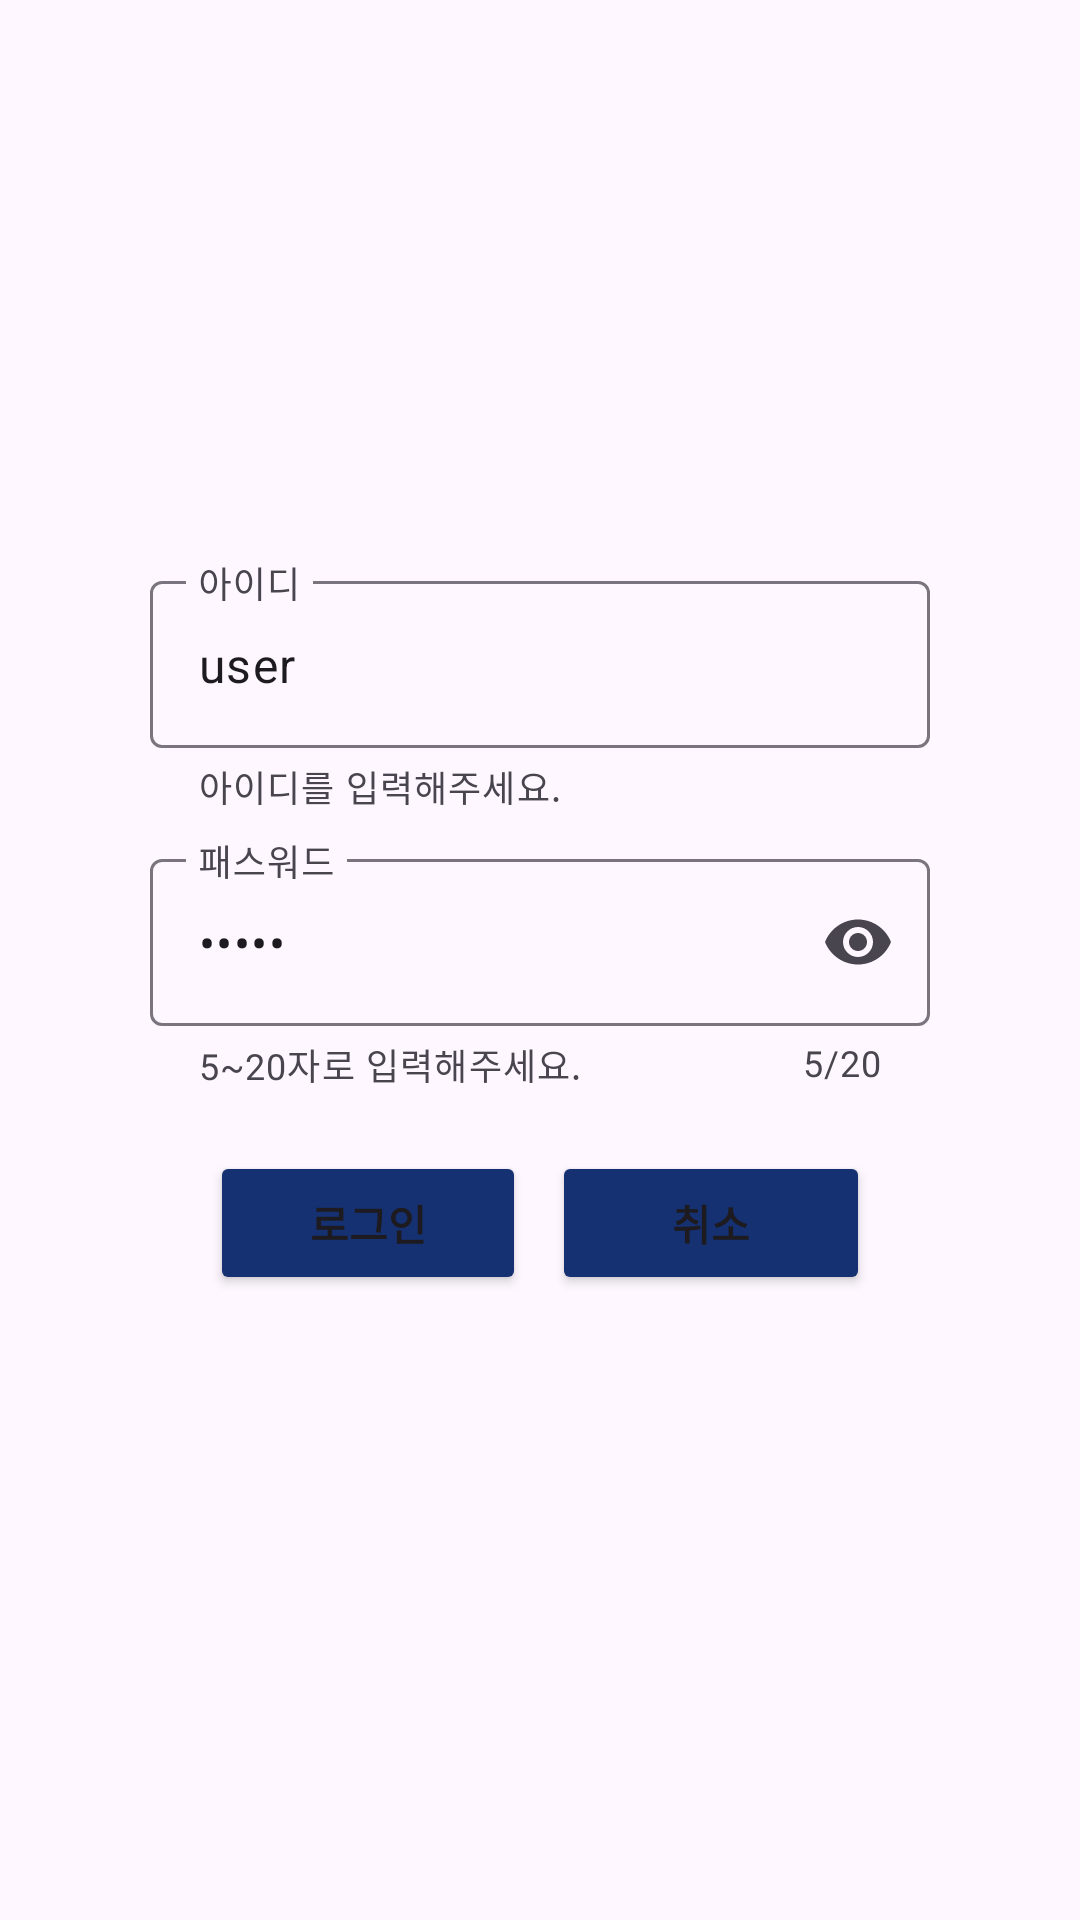

Reconstruct the res/layout file that produces this screen, plus the resources it refers to.
<!-- AndroidManifest.xml: application theme Theme.SecondMiniProject -->
<!-- res/layout/fragment_login.xml -->
<?xml version="1.0" encoding="utf-8"?>
<androidx.constraintlayout.widget.ConstraintLayout xmlns:android="http://schemas.android.com/apk/res/android"
    xmlns:app="http://schemas.android.com/apk/res-auto"
    xmlns:tools="http://schemas.android.com/tools"
    android:layout_width="match_parent"
    android:layout_height="match_parent"
    tools:context=".ui.LoginFragment">

    <LinearLayout
        android:layout_width="match_parent"
        android:layout_height="wrap_content"
        android:layout_margin="50dp"
        android:orientation="vertical"
        app:layout_constraintBottom_toBottomOf="parent"
        app:layout_constraintEnd_toEndOf="parent"
        app:layout_constraintStart_toStartOf="parent"
        app:layout_constraintTop_toTopOf="parent">

        <com.google.android.material.textfield.TextInputLayout
            android:id="@+id/midLayout"
            android:layout_width="match_parent"
            android:layout_height="wrap_content"
            android:hint="아이디"
            app:endIconMode="clear_text"
            app:errorEnabled="true"
            app:errorTextColor="@android:color/holo_red_dark"
            app:errorIconDrawable="@android:color/transparent"
            app:helperText="아이디를 입력해주세요."
            app:helperTextEnabled="true"
            app:startIconDrawable="@drawable/ic_person_24dp">

            <com.google.android.material.textfield.TextInputEditText
                android:id="@+id/mid"
                android:layout_width="match_parent"
                android:layout_height="wrap_content"
                android:imeOptions="actionSearch"
                android:inputType="textEmailAddress"
                android:text="user" />
        </com.google.android.material.textfield.TextInputLayout>

        <com.google.android.material.textfield.TextInputLayout
            android:id="@+id/mpasswordLayout"
            android:layout_width="match_parent"
            android:layout_height="wrap_content"
            android:layout_marginTop="10dp"
            android:hint="패스워드"
            app:counterEnabled="true"
            app:counterMaxLength="20"
            app:endIconMode="password_toggle"
            app:errorEnabled="true"
            app:helperText="5~20자로 입력해주세요."
            app:helperTextEnabled="true"
            app:startIconDrawable="@drawable/ic_lock_24dp">

            <com.google.android.material.textfield.TextInputEditText
                android:id="@+id/mpassword"
                android:layout_width="match_parent"
                android:layout_height="wrap_content"
                android:inputType="textPassword"
                android:maxLength="20"
                android:text="12345" />
        </com.google.android.material.textfield.TextInputLayout>

        <LinearLayout
            android:layout_width="match_parent"
            android:layout_height="match_parent"
            android:orientation="horizontal"
            android:padding="20dp">

            <Button
                android:id="@+id/btnLogin"
                android:layout_width="wrap_content"
                android:layout_height="wrap_content"
                android:layout_weight="2"
                android:backgroundTint="#163172"
                android:text="로그인"
                android:textStyle="bold" />

            <Space
                android:layout_width="wrap_content"
                android:layout_height="wrap_content"
                android:layout_weight="1" />

            <Button
                android:id="@+id/btnCancel"
                android:layout_width="wrap_content"
                android:layout_height="wrap_content"
                android:layout_weight="2"
                android:backgroundTint="#163172"
                android:text="취소"
                android:textStyle="bold" />
        </LinearLayout>
    </LinearLayout>

</androidx.constraintlayout.widget.ConstraintLayout>
<!-- resources referenced by this layout -->
<resources>
  <style name="Theme.SecondMiniProject" parent="Base.Theme.SecondMiniProject" />
  <style name="Base.Theme.SecondMiniProject" parent="Theme.Material3.DayNight.NoActionBar">
          
          
          
          
          <item name="android:windowLightStatusBar">true</item>
      </style>
</resources>
